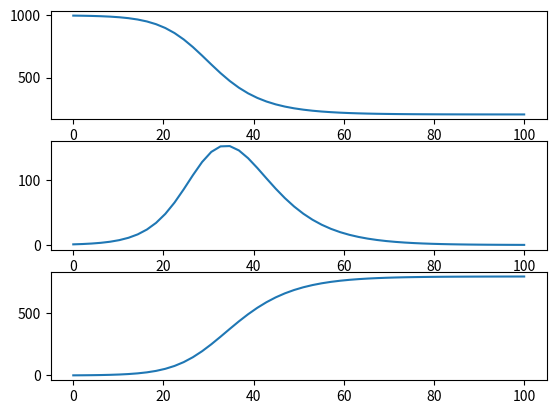
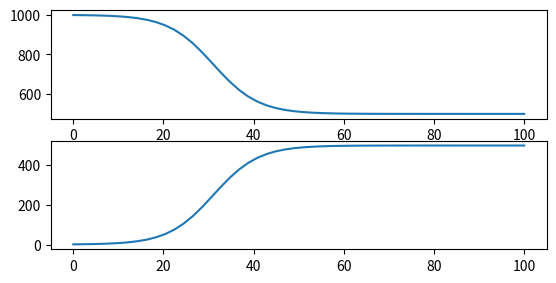

Generate these figures, in order, with matplotlib:
import matplotlib.pyplot as plt
from scipy.integrate import odeint
import numpy as np

#Let's use a population of 1000 people
N = 1000
#S represents the number of susceptible people; we'll start our model with one infected, with means S=N-1
S = N-1
#I represents the number of infected people; we'll leave start this at one.
I = 1
#R represents the number of people removed (either due to recovery or death). We start this at zero.
R = 0

def diff_sir(sir, t, beta, gamma):
    '''
    Calculates the gradient for an SIR model of disease spread
    Inputs:
        sir: state of the system, with sir[0] = number susceptible
        sir[1] = number infected
        sir[2] = number recovered
    t: current time- not used here, but odeint expects to pass this argument so we must include it
    beta: the rate at which the virus spreads
    gamma: the rate at which people are removed due to the virus
    Outputs:
    the gradient of the SIR model
    '''

    dsdt = (-beta*sir[0] * sir[1])/N
    didt = (beta*sir[0]*sir[1])/N - (gamma * sir[1])
    drdt = gamma * sir[1]

    grad = [dsdt, didt, drdt]

    return grad

def solve_sir(sir0, t_max, beta, gamma):
    '''
    Solves an SIR model using odeint.
    '''

    t = np.linspace(0, t_max)
    sir = odeint(diff_sir, sir0, t, (beta, gamma))

    return sir, t

def diff_sis(sis, t, beta, gamma):
    '''
    
    '''

    dsdt = (-beta * sis[0] * sis[1]) / N + (gamma * sis[1])
    didt = (beta * sis[0] * sis[1]) / N - (gamma * sis[1])
    

    grad = [dsdt, didt]

    return grad

def solve_sis(sis0, t_max, beta, gamma):
    '''

    '''

    t = np.linspace(0, t_max)
    sis = odeint(diff_sis, sis0, t, (beta, gamma))

    return sis, t

def plot_sir(t, data):
    fig = plt.figure()
    ax1 = fig.add_subplot(311)
    ax1.plot(t, data[:, 0], label='S(t)')
    ax2 = fig.add_subplot(312)
    ax2.plot(t, data[:, 1], label='I(t)')
    ax3 = fig.add_subplot(313)
    ax3.plot(t, data[:, 2], label='R(t)')
    
    plt.show()

def plot_sis(t, data):
    fig = plt.figure()
    ax1 = fig.add_subplot(311)
    ax1.plot(t, data[:, 0], label='S(t)')
    ax2 = fig.add_subplot(312)
    ax2.plot(t, data[:, 1], label='I(t)')
    
    plt.show()

def main():

    #Set values for model parameters here.
    beta = 0.4
    gamma = 0.2
    #Let's solve for 100 time steps
    t_max = 100
    #Create a tuple to represent the initial conditions
    sir0 = (S, I, R)
    sis0 = (S, I)
    #Solve the model
    sir, t = solve_sir(sir0, t_max, beta, gamma)
    sis, t = solve_sis(sis0, t_max, beta, gamma)
    #Plot the results
    plot_sir(t, sir)
    plot_sis(t, sis)

if __name__ == "__main__":
    main()